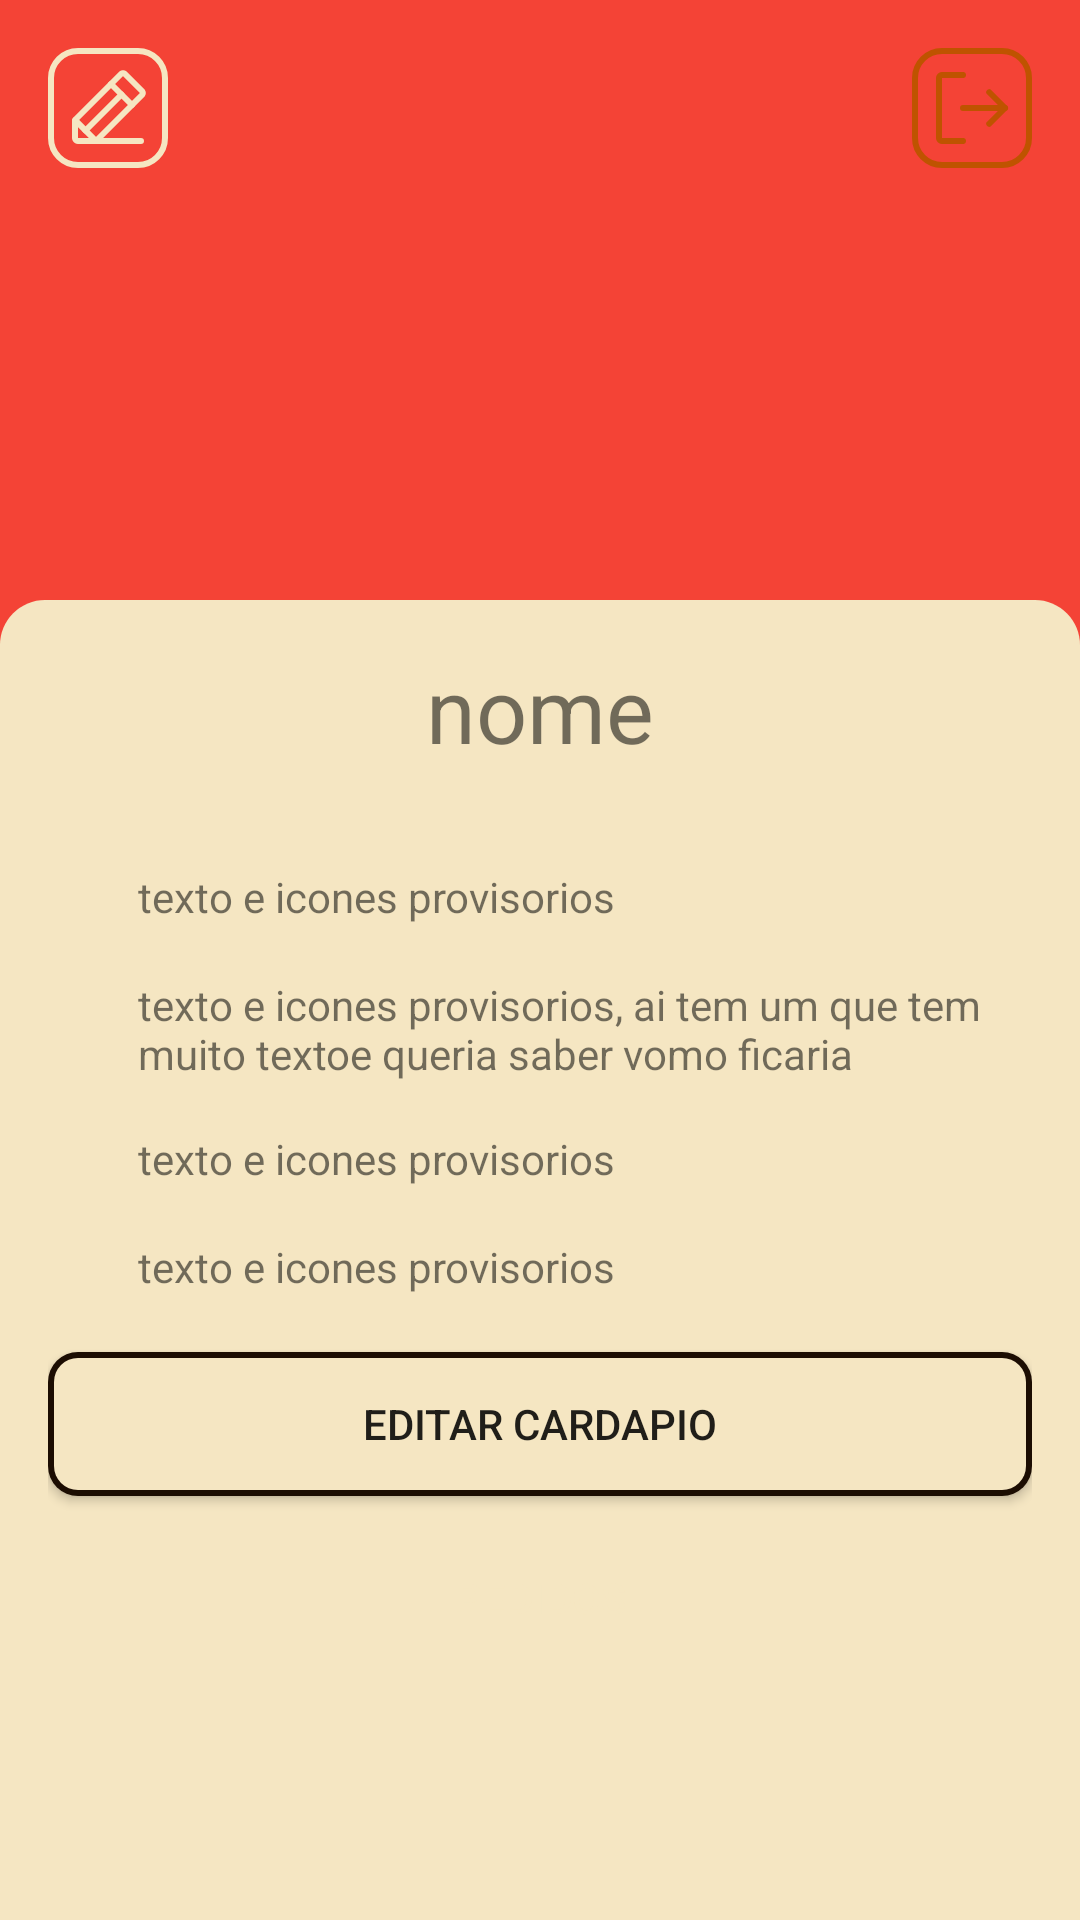

Produce the Android XML layout that renders to this screen, including the resource entries it uses.
<!-- AndroidManifest.xml: application theme Theme.RestauranteA3 -->
<!-- res/layout/perfil_restaurante.xml -->
<?xml version="1.0" encoding="utf-8"?>
<android.support.constraint.ConstraintLayout xmlns:android="http://schemas.android.com/apk/res/android"
    xmlns:app="http://schemas.android.com/apk/res-auto"
    xmlns:tools="http://schemas.android.com/tools"
    android:layout_width="match_parent"
    android:layout_height="match_parent"
    android:background="@color/white"
    tools:context=".Perfil_restaurante">

    <ImageView
        android:id="@+id/imagePerfilRestaurante"
        android:layout_width="match_parent"
        android:layout_height="250dp"
        android:background="#F44336"
        tools:ignore="MissingConstraints,ImageContrastCheck"
        tools:layout_editor_absoluteX="-1dp"
        tools:layout_editor_absoluteY="0dp"
        tools:srcCompat="@tools:sample/backgrounds/scenic" />

    <ImageButton
        android:id="@+id/imageButton"
        android:layout_width="40dp"
        android:layout_height="40dp"
        android:layout_marginStart="16dp"
        android:layout_marginTop="16dp"
        android:backgroundTint="#00AC1B1B"
        app:layout_constraintStart_toStartOf="parent"
        app:layout_constraintTop_toTopOf="parent"
        app:srcCompat="@drawable/ic_edit"
        tools:ignore="MissingConstraints,SpeakableTextPresentCheck,TouchTargetSizeCheck,TouchTargetSizeCheck,ImageContrastCheck" />

    <ImageButton
        android:id="@+id/bt_logout"
        android:layout_width="40dp"
        android:layout_height="40dp"
        android:layout_marginTop="16dp"
        android:layout_marginEnd="16dp"
        android:backgroundTint="#00000000"
        app:layout_constraintEnd_toEndOf="parent"
        app:layout_constraintTop_toTopOf="parent"
        app:srcCompat="@drawable/ic_exit"
        tools:ignore="InvalidId,MissingConstraints,SpeakableTextPresentCheck,TouchTargetSizeCheck,TouchTargetSizeCheck" />



    <LinearLayout
        android:layout_width="match_parent"
        android:layout_height="match_parent"
        android:orientation="vertical"
        android:background="@drawable/view_historico_cliente"
        android:backgroundTint="@color/white"
        android:padding="16dp"
        android:layout_marginTop="200dp"

        tools:layout_editor_absoluteX="140dp"
        tools:layout_editor_absoluteY="251dp">

        <TextView
            android:layout_width="match_parent"
            android:layout_height="wrap_content"
            android:layout_marginBottom="25dp"
            android:text="@string/nome"
            android:textAlignment="center"
            android:textSize="30sp"
            app:layout_constraintBottom_toBottomOf="parent"
            app:layout_constraintEnd_toEndOf="parent"
            app:layout_constraintStart_toStartOf="parent"
            app:layout_constraintTop_toTopOf="parent" />


        <ScrollView
            android:layout_width="match_parent"
            android:layout_height="wrap_content">

            <TableLayout
                android:layout_width="match_parent"
                android:layout_height="match_parent">

                <TableRow
                    android:layout_width="match_parent"
                    android:layout_height="match_parent"
                    android:layout_marginVertical="8dp">

                    <ImageView
                        android:id="@+id/imageView5"
                        android:layout_width="20dp"
                        android:layout_height="20dp"
                        android:layout_marginRight="10dp"
                        app:srcCompat="@drawable/ic_launcher_foreground"
                        tools:srcCompat="@drawable/ic_globo_black" />

                    <TextView android:text="texto e icones provisorios" />
                </TableRow>

                <TableRow
                    android:layout_width="match_parent"
                    android:layout_height="match_parent"
                    android:layout_marginVertical="8dp">

                    <ImageView
                        android:id="@+id/imageView7"
                        android:layout_width="20dp"
                        android:layout_height="20dp"
                        android:layout_marginRight="10dp"
                        app:srcCompat="@drawable/ic_launcher_foreground"
                        tools:srcCompat="@drawable/ic_globo_black" />

                    <TextView
                        android:layout_width="wrap_content"
                        android:layout_height="wrap_content"
                        android:breakStrategy="high_quality"
                        android:paddingRight="20dp"
                        android:text="texto e icones provisorios, ai tem um que tem muito textoe queria saber vomo ficaria" />
                </TableRow>

                <TableRow
                    android:layout_width="match_parent"
                    android:layout_height="match_parent"
                    android:layout_marginVertical="8dp">

                    <ImageView
                        android:id="@+id/imageView8"
                        android:layout_width="20dp"
                        android:layout_height="20dp"
                        android:layout_marginRight="10dp"
                        app:srcCompat="@drawable/ic_launcher_foreground"
                        tools:srcCompat="@drawable/ic_globo_black" />

                    <TextView android:text="texto e icones provisorios" />
                </TableRow>

                <TableRow
                    android:layout_width="match_parent"
                    android:layout_height="match_parent"
                    android:layout_marginVertical="8dp">

                    <ImageView
                        android:id="@+id/imageView9"
                        android:layout_width="20dp"
                        android:layout_height="20dp"
                        android:layout_marginRight="10dp"
                        app:srcCompat="@drawable/ic_launcher_foreground"
                        tools:srcCompat="@drawable/ic_globo_black" />

                    <TextView android:text="texto e icones provisorios" />
                </TableRow>

                

            </TableLayout>
        </ScrollView>

        <Button
            android:id="@+id/edit_cardapio"
            android:layout_width="match_parent"
            android:layout_height="wrap_content"
            android:layout_marginVertical="10dp"
            android:background="@drawable/botao_add"
            android:text="@string/editcardapio"
            tools:layout_editor_absoluteX="129dp"
            tools:layout_editor_absoluteY="569dp" />

        <Button
            android:id="@+id/bt_pedidos"
            android:layout_width="match_parent"
            android:layout_height="wrap_content"
            android:background="@drawable/botao_black"
            android:text="@string/pedidos"
            android:textColor="@color/white"
            tools:layout_editor_absoluteX="129dp"
            tools:layout_editor_absoluteY="569dp" />

    </LinearLayout>


</android.support.constraint.ConstraintLayout>
<!-- resources referenced by this layout -->
<resources>
  <color name="white">#F5E6C2</color>
  <!-- drawable botao_add (drawable) -->
  <layer-list xmlns:android="http://schemas.android.com/apk/res/android">
      <item>
          <shape android:shape="rectangle">
              <solid android:color="@color/black"/>
              <corners android:radius="10dp" />
          </shape>
      </item>
  
      <item
          android:left="2dp"
          android:right="2dp"
          android:top="2dp"
          android:bottom="2dp">
          <shape android:shape="rectangle">
              <solid android:color="@color/white"/>
              <corners android:radius="8dp" />
          </shape>
      </item>
  </layer-list>
  <!-- drawable ic_exit (drawable) -->
  <vector xmlns:android="http://schemas.android.com/apk/res/android"
      android:width="40dp"
      android:height="40dp"
      android:viewportWidth="40"
      android:viewportHeight="40">
    <path
        android:pathData="M10,1L30,1A9,9 0,0 1,39 10L39,30A9,9 0,0 1,30 39L10,39A9,9 0,0 1,1 30L1,10A9,9 0,0 1,10 1z"
        android:strokeWidth="2"
        android:fillColor="#00000000"
        android:strokeColor="#BF5300"/>
    <path
        android:pathData="M25.75,14.75L31,20L25.75,25.25"
        android:strokeLineJoin="round"
        android:strokeWidth="2"
        android:fillColor="#00000000"
        android:strokeColor="#BF5300"
        android:strokeLineCap="round"/>
    <path
        android:pathData="M17,20H31"
        android:strokeLineJoin="round"
        android:strokeWidth="2"
        android:fillColor="#00000000"
        android:strokeColor="#BF5300"
        android:strokeLineCap="round"/>
    <path
        android:pathData="M17,31H10C9.735,31 9.48,30.895 9.293,30.707C9.105,30.52 9,30.265 9,30V10C9,9.735 9.105,9.48 9.293,9.293C9.48,9.105 9.735,9 10,9H17"
        android:strokeLineJoin="round"
        android:strokeWidth="2"
        android:fillColor="#00000000"
        android:strokeColor="#BF5300"
        android:strokeLineCap="round"/>
  </vector>
  <!-- drawable view_historico_cliente (drawable) -->
  <?xml version="1.0" encoding="utf-8"?>
  <shape xmlns:android="http://schemas.android.com/apk/res/android"
      android:shape="rectangle"
      >
  
      <corners
          android:radius="15dp"
          android:bottomLeftRadius="0dp"
          android:bottomRightRadius="0dp"
          />
  
      <solid
          android:color="@color/orange_100"
          />
  
  </shape>
  <string name="editcardapio">Editar cardapio</string>
  <string name="nome">nome</string>
  <string name="pedidos">Pedidos</string>
  <style name="Theme.RestauranteA3" parent="Theme.AppCompat.Light.DarkActionBar">
          
          <item name="colorPrimary">@color/black</item>
          <item name="colorPrimaryDark">@color/white</item>
          <item name="colorAccent">@color/orange_500</item>
          
      </style>
  <color name="black">#1C0D02</color>
  <color name="orange_100">#EBA957</color>
  <color name="orange_500">#D98D3A</color>
</resources>
